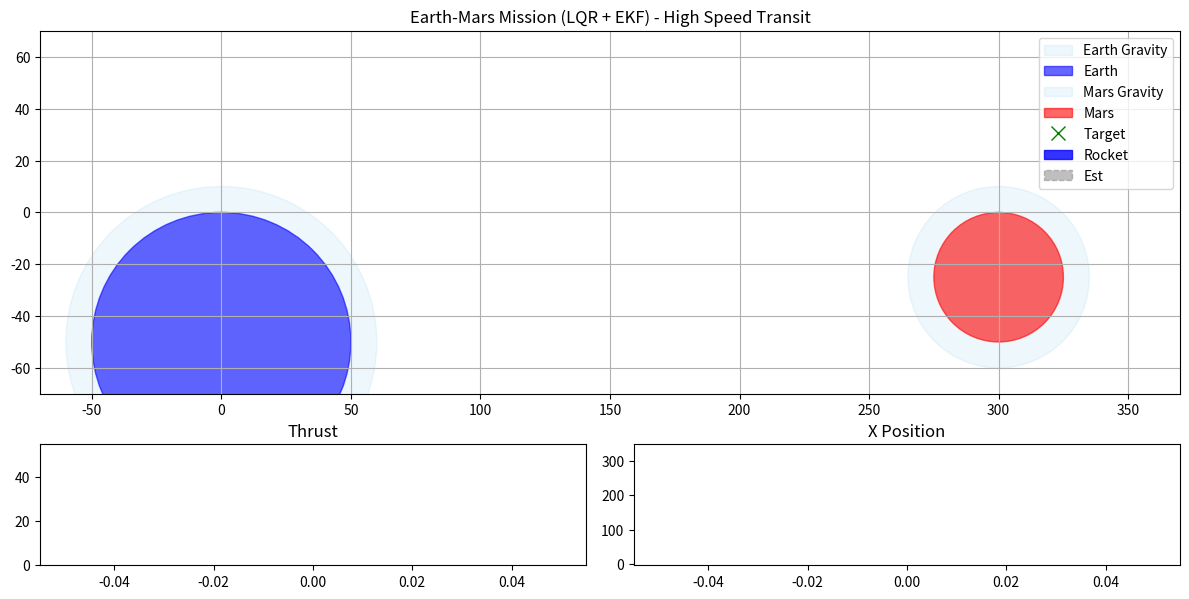

Write Python code to recreate this figure.
import numpy as np
import matplotlib.pyplot as plt
import matplotlib.animation as animation
from matplotlib.patches import Rectangle, Polygon, Circle
import scipy.linalg

# --- Constants ---
DT = 0.01  # Time step 
SIM_TIME = 80.0  # Increased for longer distance
EARTH_G = 9.81
MARS_G = 3.73 # Updated as requested
EARTH_X = 0.0
MARS_X = 300.0  # 300m away (Separated)
TRANSIT_SPEED = 15.0 # m/s (Slower for better control)
LANDING_SPEED = 2.0 # m/s (Target walker speed)

# Planet Visuals
R_EARTH = 50.0  
R_MARS = 25.0
R_GRAVITY_EARTH = 60.0 # R_EARTH + 10
R_GRAVITY_MARS = 35.0 # R_MARS + 10

# Rocket Parameters
MASS = 1.0  # kg
WIDTH = 0.5 # m
HEIGHT = 2.0 # m
M_INERTIA = (1/12) * MASS * (WIDTH**2 + HEIGHT**2)
LENGTH_COG_TO_THRUSTER = 1.0

# Noise Parameters (Standard Deviations)
SIGMA_PROCESS_POS = 0.001
SIGMA_PROCESS_VEL = 0.001
SIGMA_PROCESS_ANGLE = 0.0001
SIGMA_PROCESS_RATE = 0.001
SIGMA_MEASURE_POS = 0.1
SIGMA_MEASURE_ANGLE = 0.01

def get_gravity(x, y):
    """
    Returns vertical gravity magnitude based on position (Altitude falloff).
    Simulates separate gravity wells with a continuous blend and floor.
    """
    h = max(0, y)
    
    # Earth Component
    # Fade out linearly from x=50 to x=150
    g_earth_val = 0.0
    if x < 150.0:
        base = EARTH_G * (R_EARTH / (R_EARTH + h))**2
        # Full strength until 50, then fade to 0 at 150
        factor = 1.0
        if x > 50.0:
            factor = np.clip((150.0 - x) / 100.0, 0.0, 1.0)
        g_earth_val = base * factor
        
    # Mars Component
    # Fade in linearly from x=150 to x=250
    g_mars_val = 0.0
    if x > 150.0:
        base = MARS_G * (R_MARS / (R_MARS + h))**2
        # Fade in from 0 at 150 to Full at 250
        factor = np.clip((x - 150.0) / 100.0, 0.0, 1.0)
        g_mars_val = base * factor
        
    # Minimum Control Floor
    # Ensure at least 0.5 m/s^2 so engines stay lit for LQR authority
    return max(0.5, g_earth_val, g_mars_val)

# --- Rocket Dynamics ---
class Rocket:
    def __init__(self):
        # State: [x, y, vx, vy, theta, omega]
        self.state = np.zeros(6)
        self.state[0] = EARTH_X # Start at Earth
        self.state[1] = 0.0 # Start on ground
        
        # State History for plotting
        self.history = []

    def dynamics(self, state, u):
        x, y, vx, vy, theta, omega = state
        F_thrust, Torque = u
        
        g_local = get_gravity(x, y)

        sin_t = np.sin(theta)
        cos_t = np.cos(theta)

        ax = -(F_thrust / MASS) * sin_t
        ay = (F_thrust / MASS) * cos_t - g_local
        alpha = Torque / M_INERTIA

        return np.array([vx, vy, ax, ay, omega, alpha])

    def step(self, u):
        """RK4 Integration"""
        k1 = self.dynamics(self.state, u)
        k2 = self.dynamics(self.state + 0.5 * DT * k1, u)
        k3 = self.dynamics(self.state + 0.5 * DT * k2, u)
        k4 = self.dynamics(self.state + DT * k3, u)
        
        self.state += (DT / 6.0) * (k1 + 2*k2 + 2*k3 + k4)
        
        # Ground constraint
        # Only valid if within planet radius (approx flat top constraint)
        # Earth Constraint
        if abs(self.state[0] - EARTH_X) < 50.0: # Pad area
             if self.state[1] < 0:
                self.state[1] = 0
                self.state[3] = max(0, self.state[3])
        
        # Mars Constraint
        if abs(self.state[0] - MARS_X) < 50.0:
             if self.state[1] < 0:
                self.state[1] = 0
                self.state[3] = max(0, self.state[3])
        
        # If in between, no ground constraint (Gap) - Fall to doom if too low?
        # Let's say bottom of screen is limit
        if self.state[1] < -50:
            pass # Fallen into abyss

        # Add process noise
        noise = np.random.normal(0, [0, 0, SIGMA_PROCESS_VEL, SIGMA_PROCESS_VEL, 0, SIGMA_PROCESS_RATE], 6)
        self.state += noise
        
        self.history.append(self.state.copy())
        return self.state

    def get_measurement(self):
        meas = np.array([self.state[0], self.state[1], self.state[4]])
        noise = np.random.normal(0, [SIGMA_MEASURE_POS, SIGMA_MEASURE_POS, SIGMA_MEASURE_ANGLE], 3)
        return meas + noise

# --- Extended Kalman Filter ---
class EKF:
    def __init__(self):
        self.x = np.zeros(6)
        self.x[0] = EARTH_X
        self.P = np.eye(6) * 0.1
        
        self.Q = np.diag([
            SIGMA_PROCESS_POS**2, SIGMA_PROCESS_POS**2,
            SIGMA_PROCESS_VEL**2, SIGMA_PROCESS_VEL**2,
            SIGMA_PROCESS_ANGLE**2, SIGMA_PROCESS_RATE**2
        ])
        
        self.R = np.diag([
            SIGMA_MEASURE_POS**2, SIGMA_MEASURE_POS**2, SIGMA_MEASURE_ANGLE**2
        ])

    def predict(self, u):
        F_thrust, Torque = u
        theta = self.x[4]
        g_local = get_gravity(self.x[0], self.x[1]) # Use estimated position
        
        sin_t = np.sin(theta)
        cos_t = np.cos(theta)
        
        acc_x = -(F_thrust / MASS) * sin_t
        acc_y = (F_thrust / MASS) * cos_t - g_local
        alpha = Torque / M_INERTIA
        
        # Euler predict
        self.x[0] += self.x[2] * DT
        self.x[1] += self.x[3] * DT
        self.x[2] += acc_x * DT
        self.x[3] += acc_y * DT
        self.x[4] += self.x[5] * DT
        self.x[5] += alpha * DT
        
        # Jacobian F
        F_jac = np.eye(6)
        F_jac[0, 2] = DT
        F_jac[1, 3] = DT
        F_jac[4, 5] = DT
        
        d_vx_dtheta = DT * (-(F_thrust / MASS) * cos_t)
        d_vy_dtheta = DT * (-(F_thrust / MASS) * sin_t)
        
        F_jac[2, 4] = d_vx_dtheta
        F_jac[3, 4] = d_vy_dtheta
        
        self.P = F_jac @ self.P @ F_jac.T + self.Q

    def update(self, z):
        H = np.zeros((3, 6))
        H[0, 0] = 1
        H[1, 1] = 1
        H[2, 4] = 1
        
        y = z - H @ self.x
        y[2] = (y[2] + np.pi) % (2 * np.pi) - np.pi
        
        S = H @ self.P @ H.T + self.R
        K = self.P @ H.T @ np.linalg.inv(S)
        
        self.x = self.x + K @ y
        self.P = (np.eye(6) - K @ H) @ self.P

# --- LQR Controller ---
def compute_lqr_gain(gravity_val):
    # A Matrix around Hover (theta=0, F=mg)
    # x_dot = vx 
    # vx_dot ~ -g * theta
    
    A = np.zeros((6, 6))
    A[0, 2] = 1
    A[1, 3] = 1
    A[2, 4] = -gravity_val # Linearization depends on local gravity
    A[3, 4] = 0
    A[4, 5] = 1
    
    B = np.zeros((6, 2))
    B[3, 0] = 1.0 / MASS
    B[5, 1] = 1.0 / M_INERTIA
    
    # Costs
    # State Penalty: [x, y, vx, vy, theta, omega]
    # Relaxed for smoothness: X(20->8), Theta(100->50). 
    # Increase Y cost (5->30) to prevent crashing on Earth.
    Q_cost = np.diag([8.0, 30.0, 5.0, 5.0, 50.0, 20.0]) 
    
    # R Cost: Expensive Torque (RCS) to prevent snapping
    # Thrust 0.05, Torque 0.5 (was 0.01)
    R_cost = np.diag([0.05, 0.5]) 
    
    P_sol = scipy.linalg.solve_continuous_are(A, B, Q_cost, R_cost)
    K = np.linalg.inv(R_cost) @ B.T @ P_sol
    return K

# --- Simulation and Animation ---
def main():
    rocket = Rocket()
    ekf = EKF()

    # Pre-compute Gains for Earth, Mars, and Space (0G)
    K_EARTH = compute_lqr_gain(EARTH_G)
    K_MARS = compute_lqr_gain(MARS_G)
    # Use small fictional gravity for Space LQR to ensure controllability in linearization
    K_SPACE = compute_lqr_gain(1.0)
    
    # Mission State Machine
    # Stages: 
    # 0:Launch, 1:Transit->Mars, 7:Mars Stabilize, 2:Land Mars, 
    # 3:Wait, 4:Launch Mars, 5:Transit->Earth, 8:Earth Stabilize, 6:Land Earth
    mission_stage = 0
    wait_start_time = 0
    
    # Trajectory Smoothing - "Ghost Target"
    # Continuous Sliding Target (not discrete)
    current_target = np.array([EARTH_X, 0.0, 0, 0, 0, 0])
    
    steps = int(SIM_TIME / DT)
    
    true_states = []
    est_states = []
    inputs = []
    targets_hist = []
    
    print("Mission Start: Earth -> Mars -> Earth")
    
    # Internal flags
    landed_mars = False
    return_journey_started = False
    
    for i in range(steps):
        current_time = i * DT
        x_est, y_est = ekf.x[0], ekf.x[1]
        
        # Determine Final Goal for this Stage
        stage_goal = current_target.copy()
        current_stage_speed = LANDING_SPEED
        
        # Default Logic
        if mission_stage == 0: # Launch & Hover Earth
            stage_goal = np.array([EARTH_X, 12.0, 0, 0, 0, 0]) 
            current_stage_speed = 5.0 # Launch slowly
            
            if abs(y_est - 12.0) < 1.0 and abs(ekf.x[3]) < 0.5:
                mission_stage = 1
                print(f"[{current_time:.2f}s] Orbit Reached. Accelerating to Mars.")
                
        elif mission_stage == 1: # Transit to Mars
            stage_goal = np.array([MARS_X, 12.0, 0, 0, 0, 0])
            
            # --- Adaptive Speed Profile ---
            dist_to_mars = abs(x_est - MARS_X)
            
            target_vel = 0.25 * dist_to_mars
            current_stage_speed = np.clip(target_vel, 5.0, TRANSIT_SPEED)
            
            # Widen arrival radius (5.0 -> 20.0) to catch the orbit easier
            if dist_to_mars < 20.0: 
                mission_stage = 7 # Go to Stabilize
                print(f"[{current_time:.2f}s] Arrived at Mars Area. Stabilizing.")

        elif mission_stage == 7: # Mars Stabilize
            stage_goal = np.array([MARS_X, 12.0, 0, 0, 0, 0])
            current_stage_speed = 5.0
            
            # Check for stability (Position and Velocity)
            pos_ok = abs(x_est - MARS_X) < 1.0 and abs(y_est - 12.0) < 1.0
            vel_ok = abs(ekf.x[2]) < 0.5 and abs(ekf.x[3]) < 0.5
            
            if pos_ok and vel_ok:
                mission_stage = 2
                print(f"[{current_time:.2f}s] Stabilized. Beginning Descent.")
                
        elif mission_stage == 2: # Land Mars
            stage_goal = np.array([MARS_X, 0.0, 0, 0, 0, 0])
            current_stage_speed = 2.0 # Very slow precise landing
            if abs(y_est - 0.0) < 0.2 and abs(ekf.x[3]) < 0.1:
                mission_stage = 3
                wait_start_time = current_time
                print(f"[{current_time:.2f}s] Touchdown Mars. Waiting 5s.")
                
        elif mission_stage == 3: # Wait on Mars
            stage_goal = np.array([MARS_X, 0.0, 0, 0, 0, 0])
            current_stage_speed = 0.0
            if (current_time - wait_start_time) > 5.0:
                mission_stage = 4
                print(f"[{current_time:.2f}s] Launching from Mars.")
                
        elif mission_stage == 4: # Launch Mars
            stage_goal = np.array([MARS_X, 12.0, 0, 0, 0, 0]) # Target 12m
            current_stage_speed = 5.0
            if abs(y_est - 12.0) < 1.0:
                mission_stage = 5
                print(f"[{current_time:.2f}s] Mars Orbit Reached. Accelerating to Earth.")
        
        elif mission_stage == 5: # Transit to Earth
            stage_goal = np.array([EARTH_X, 12.0, 0, 0, 0, 0])
             
            # --- Adaptive Speed Profile ---
            dist_to_earth = abs(x_est - EARTH_X)
            
            target_vel = 0.25 * dist_to_earth
            current_stage_speed = np.clip(target_vel, 5.0, TRANSIT_SPEED)
            
            if dist_to_earth < 20.0:
                mission_stage = 8
                print(f"[{current_time:.2f}s] Earth Orbit Reached. Stabilizing.")

        elif mission_stage == 8: # Earth Stabilize
             stage_goal = np.array([EARTH_X, 12.0, 0, 0, 0, 0])
             current_stage_speed = 5.0
             
             pos_ok = abs(x_est - EARTH_X) < 1.0 and abs(y_est - 12.0) < 1.0
             vel_ok = abs(ekf.x[2]) < 0.5 and abs(ekf.x[3]) < 0.5
             
             if pos_ok and vel_ok:
                 mission_stage = 6
                 print(f"[{current_time:.2f}s] Stabilized. Beginning Descent.")
                
        elif mission_stage == 6: # Land Earth
             stage_goal = np.array([EARTH_X, 0.0, 0, 0, 0, 0])
             current_stage_speed = 2.0
             if abs(y_est - 0.0) < 0.1:
                 # Done
                 pass

        # Smooth Trajectory Update (Continuous Sliding)
        move_speed = current_stage_speed * DT 
        
        # Update X
        dx = stage_goal[0] - current_target[0]
        if abs(dx) > move_speed:
            current_target[0] += np.sign(dx) * move_speed
        else:
            current_target[0] = stage_goal[0]
            
        # Update Y
        dy = stage_goal[1] - current_target[1]
        if abs(dy) > move_speed:
            current_target[1] += np.sign(dy) * move_speed
        else:
            current_target[1] = stage_goal[1]

        targets_hist.append(current_target.copy())

        # 1. Measurement
        z = rocket.get_measurement()
        ekf.update(z)
        
        # 2. Control
        # Select Gravity and Gain based on Estimated Position
        g_current = get_gravity(ekf.x[0], ekf.x[1])
        
        # Select Base Gain
        if g_current < 0.1:
            K_current = K_SPACE
        elif abs(ekf.x[0] - EARTH_X) < abs(ekf.x[0] - MARS_X):
            K_current = K_EARTH
        else:
            K_current = K_MARS
        
        error = ekf.x - current_target 
        u_optimal = -K_current @ error
        
        # Feedforward Gravity Compensation with Tilt Correction
        # Boost thrust when tilted to maintain vertical lift component
        tilt_factor = max(0.2, np.cos(ekf.x[4])) # Avoid div/0
        F_eq = (MASS * g_current) / tilt_factor
        u = u_optimal + np.array([F_eq, 0.0])
        
        # RCS Thrusters: Higher Limits
        u[0] = np.clip(u[0], 0, 50.0) # Main Engine
        u[1] = np.clip(u[1], -30.0, 30.0) # More Powerful RCS for Authority
        
        # 3. Predict & Step
        ekf.predict(u)
        rocket.step(u)
        
        true_states.append(rocket.state.copy())
        est_states.append(ekf.x.copy())
        inputs.append(u)
        
        # Special Logic for "Waiting" state (Cut engines if stable on ground?)
        if mission_stage == 3:
             # Just keep it stable or maybe reduce cost? 
             # LQR is fine, it will hover at y=0.
             pass
        



    # Convert arrays
    true_states = np.array(true_states)
    est_states = np.array(est_states)
    inputs = np.array(inputs)
    targets_hist = np.array(targets_hist)
    
    # --- Animation ---
    fig = plt.figure(figsize=(12, 6))
    gs = fig.add_gridspec(2, 2, height_ratios=[3, 1])
    
    ax_anim = fig.add_subplot(gs[0, :])
    ax_anim.set_xlim(EARTH_X - 70, MARS_X + 70) 
    ax_anim.set_ylim(-70, 70)
    ax_anim.set_aspect('equal')
    ax_anim.grid(True)
    ax_anim.set_title("Earth-Mars Mission (LQR + EKF) - High Speed Transit")
    
    # Draw Planets and Gravity Fields
    
    # Earth Gravity Field
    g_earth_patch = Circle((EARTH_X, -R_EARTH), R_GRAVITY_EARTH, color='skyblue', alpha=0.15, label='Earth Gravity')
    ax_anim.add_patch(g_earth_patch)

    # Earth Planet
    earth_center = (EARTH_X, -R_EARTH)
    earth_patch = Circle(earth_center, R_EARTH, color='blue', alpha=0.6, label='Earth')
    ax_anim.add_patch(earth_patch)
    
    # Mars Gravity Field
    g_mars_patch = Circle((MARS_X, -R_MARS), R_GRAVITY_MARS, color='skyblue', alpha=0.15, label='Mars Gravity')
    ax_anim.add_patch(g_mars_patch)

    # Mars Planet
    mars_center = (MARS_X, -R_MARS) 
    mars_patch = Circle(mars_center, R_MARS, color='red', alpha=0.6, label='Mars')
    ax_anim.add_patch(mars_patch)
    
    # Objects
    rocket_body = Polygon([[0,0], [0,0], [0,0], [0,0]], color='blue', alpha=0.8, label='Rocket')
    rocket_est = Polygon([[0,0], [0,0], [0,0], [0,0]], color='gray', alpha=0.5, linestyle='--', label='Est')
    flame = Polygon([[0,0], [0,0], [0,0]], color='orange')
    
    # RCS Visuals
    rcs_left_poly = Polygon([[0,0], [0,0], [0,0]], color='white')
    rcs_right_poly = Polygon([[0,0], [0,0], [0,0]], color='white')
    
    target_marker, = ax_anim.plot([], [], 'gx', markersize=10, label='Target')
    
    ax_anim.add_patch(rocket_body)
    ax_anim.add_patch(rocket_est)
    ax_anim.add_patch(flame)
    ax_anim.add_patch(rcs_left_poly)
    ax_anim.add_patch(rcs_right_poly)
    ax_anim.legend(loc='upper right')
    
    time_text = ax_anim.text(0.02, 0.95, '', transform=ax_anim.transAxes)
    
    # Info Plots
    ax_thrust = fig.add_subplot(gs[1, 0])
    line_thrust, = ax_thrust.plot([], [], 'r')
    ax_thrust.set_title("Thrust")
    ax_thrust.set_ylim(0, 55) # Higher limit
    
    ax_x = fig.add_subplot(gs[1, 1])
    line_x, = ax_x.plot([], [], 'b')
    ax_x.set_title("X Position")
    ax_x.set_ylim(-5, 350)

    def animate(i):
        idx = i if i < len(true_states) else len(true_states) - 1
        x, y, vx, vy, theta, omega = true_states[idx]
        xe, ye, vxe, vye, theta_e, omega_e = est_states[idx]
        tx, ty = targets_hist[idx][0], targets_hist[idx][1]
        
        # Rocket Body
        w, h = WIDTH, HEIGHT
        corners = np.array([[-w/2, -h/2], [w/2, -h/2], [w/2, h/2], [-w/2, h/2]])
        c, s = np.cos(theta), np.sin(theta)
        R = np.array([[c, -s], [s, c]])
        rot_corners = corners @ R.T + np.array([x, y])
        rocket_body.set_xy(rot_corners)
        
        # Estimate
        ce, se = np.cos(theta_e), np.sin(theta_e)
        Re = np.array([[ce, -se], [se, ce]])
        rot_corners_e = corners @ Re.T + np.array([xe, ye])
        rocket_est.set_xy(rot_corners_e)
        
        # Flame
        thrust = inputs[idx][0]
        torque = inputs[idx][1]
        
        flame_len = thrust / 20.0
        flame_pts = np.array([[-w/4, -h/2], [w/4, -h/2], [0, -h/2 - flame_len]])
        rot_flame = flame_pts @ R.T + np.array([x, y])
        flame.set_xy(rot_flame)
        
        # RCS Visual Update
        # Torque > 0 (CCW) -> Left Thruster fires down? No, Torque CCW means Force on Right Side Up, or Left Side Down.
        # Simple Visual: 
        # +Torque -> Fire Right Thruster (Pushing Left? No)
        # Torque = F*r. +Torque = CounterClockwise. 
        # Top-Right firing Left -> CCW. Top-Left firing Right -> CW.
        # Let's show "puffs" near the top.
        
        rcs_size = 0.3
        rcs_top = h/2 - 0.2
        
        # Left Side Thruster (Fires when needs CW torque? or CCW?)
        # Let's say we have thrusters firing outward.
        # Firing Right Thruster (on right side, pushing Left) -> CCW Torque (+)
        # Firing Left Thruster (on left side, pushing Right) -> CW Torque (-)
        
        if torque < -1.0: # CW -> Fire Left Side
            # Triangle pointing Left
            pts = np.array([[-w/2, rcs_top], [-w/2 - rcs_size, rcs_top], [-w/2, rcs_top - rcs_size]])
            rcs_left_poly.set_xy(pts @ R.T + np.array([x, y]))
            rcs_left_poly.set_visible(True)
        else:
            rcs_left_poly.set_visible(False)
            
        if torque > 1.0: # CCW -> Fire Right Side
            pts = np.array([[w/2, rcs_top], [w/2 + rcs_size, rcs_top], [w/2, rcs_top - rcs_size]])
            rcs_right_poly.set_xy(pts @ R.T + np.array([x, y]))
            rcs_right_poly.set_visible(True)
        else:
            rcs_right_poly.set_visible(False)
            
        
        target_marker.set_data([tx], [ty])
        time_text.set_text(f"Time: {idx*DT:.1f}s")
        
        # Plots
        start = max(0, idx-200)
        times = np.arange(start, idx+1) * DT
        line_thrust.set_data(times, inputs[start:idx+1, 0])
        ax_thrust.set_xlim(times[0], times[-1]+5)
        
        line_x.set_data(times, true_states[start:idx+1, 0])
        ax_x.set_xlim(times[0], times[-1]+5)
        
        return rocket_body, flame, target_marker, time_text, line_thrust, line_x, rcs_left_poly, rcs_right_poly

    ani = animation.FuncAnimation(fig, animate, frames=len(true_states), interval=20, blit=False)
    plt.tight_layout()
    plt.show()

if __name__ == "__main__":
    main()
